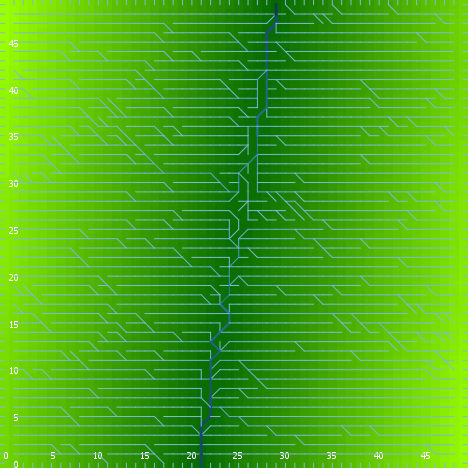

The data file committed next to this chart (first rows):
export-world data (NetLogo 6.0.4)
land_05_withInitialEcologicalCommunity.n…
05/26/2020 16:53:18:172 +0100
RANDOM STATE
0 0 -1727483681 192 -0.3458930510331813 …
GLOBALS
min-pxcor, max-pxcor, min-pycor, max-pycor, perspective, subject, nextIndex, directed-links, ticks, display-mode, ecol_brushfrequencyinflection, ecol_brushfrequencyrate, ecol_grassfrequencyinflection, ecol_grassfrequencyrate, ecol_woodfrequencyinflection, ecol_woodfrequencyrate, elevationdistribution, elev_algorithm-style, elev_featureanglerange, elev_inversioniterations, elev_noise, elev_numdepressions, elev_numprotuberances, elev_numranges
0, 49, 0, 49, 0, nobody, 2600, "UNDIRECTED", -1, "terrain", 8.183, 0.009806, 3.575, 0.144, 33.66, 0.07121, [60.201349648753464 60.478970528124776 6…, "C#", 27.06, 0.2218, 2.092, 2, 7, 92
TURTLES
who, color, heading, xcor, ycor, shape, label, label-color, breed, hidden?, size, pen-size, pen-mode, numpoints
0, 105, 142, 48, 48, "default", "", 9.9, {breed flowholders}, true, 1, 1, "up", 
1, 5, 188, 31, 33, "default", "", 9.9, {breed flowholders}, true, 1, 1, "up", 
2, 115, 300, 40, 16, "default", "", 9.9, {breed flowholders}, true, 1, 1, "up", 
3, 97, 90, 49, 18, "line half", "", 9.9, {breed flowholders}, false, 1, 1, "up", 
4, 35, 138, 16, 33, "default", "", 9.9, {breed flowholders}, true, 1, 1, "up", 
5, 135, 342, 22, 12, "default", "", 9.9, {breed flowholders}, true, 1, 1, "up", 
6, 25, 334, 43, 29, "default", "", 9.9, {breed flowholders}, true, 1, 1, "up", 
7, 115, 122, 45, 6, "default", "", 9.9, {breed flowholders}, true, 1, 1, "up", 
8, 115, 328, 40, 5, "default", "", 9.9, {breed flowholders}, true, 1, 1, "up", 
9, 125, 123, 3, 35, "default", "", 9.9, {breed flowholders}, true, 1, 1, "up", 
10, 65, 350, 29, 24, "default", "", 9.9, {breed flowholders}, true, 1, 1, "up", 
11, 35, 109, 36, 15, "default", "", 9.9, {breed flowholders}, true, 1, 1, "up", 
12, 97, 270, 0, 8, "line half", "", 9.9, {breed flowholders}, false, 1, 1, "up", 
13, 105, 343, 10, 26, "default", "", 9.9, {breed flowholders}, true, 1, 1, "up", 
14, 25, 117, 22, 10, "default", "", 9.9, {breed flowholders}, true, 1, 1, "up", 
15, 105, 23, 31, 28, "default", "", 9.9, {breed flowholders}, true, 1, 1, "up", 
16, 105, 245, 15, 44, "default", "", 9.9, {breed flowholders}, true, 1, 1, "up", 
17, 15, 338, 12, 39, "default", "", 9.9, {breed flowholders}, true, 1, 1, "up", 
18, 97, 270, 0, 21, "line half", "", 9.9, {breed flowholders}, false, 1, 1, "up", 
19, 125, 8, 38, 39, "default", "", 9.9, {breed flowholders}, true, 1, 1, "up", 
20, 85, 332, 13, 31, "default", "", 9.9, {breed flowholders}, true, 1, 1, "up", 
21, 97, 0, 14, 49, "line half", "", 9.9, {breed flowholders}, false, 1, 1, "up", 
22, 105, 89, 25, 48, "default", "", 9.9, {breed flowholders}, true, 1, 1, "up", 
23, 35, 49, 41, 47, "default", "", 9.9, {breed flowholders}, true, 1, 1, "up", 
24, 115, 37, 22, 15, "default", "", 9.9, {breed flowholders}, true, 1, 1, "up", 
25, 75, 174, 34, 29, "default", "", 9.9, {breed flowholders}, true, 1, 1, "up", 
26, 115, 359, 39, 6, "default", "", 9.9, {breed flowholders}, true, 1, 1, "up", 
27, 25, 262, 48, 16, "default", "", 9.9, {breed flowholders}, true, 1, 1, "up", 
28, 65, 282, 14, 29, "default", "", 9.9, {breed flowholders}, true, 1, 1, "up", 
29, 125, 255, 10, 34, "default", "", 9.9, {breed flowholders}, true, 1, 1, "up", 
30, 125, 161, 28, 7, "default", "", 9.9, {breed flowholders}, true, 1, 1, "up", 
31, 95, 22, 11, 3, "default", "", 9.9, {breed flowholders}, true, 1, 1, "up", 
32, 25, 227, 42, 36, "default", "", 9.9, {breed flowholders}, true, 1, 1, "up", 
33, 25, 214, 42, 45, "default", "", 9.9, {breed flowholders}, true, 1, 1, "up", 
34, 25, 67, 24, 33, "default", "", 9.9, {breed flowholders}, true, 1, 1, "up", 
35, 15, 304, 13, 20, "default", "", 9.9, {breed flowholders}, true, 1, 1, "up", 
36, 55, 113, 35, 2, "default", "", 9.9, {breed flowholders}, true, 1, 1, "up", 
37, 65, 126, 45, 22, "default", "", 9.9, {breed flowholders}, true, 1, 1, "up", 
38, 5, 104, 43, 21, "default", "", 9.9, {breed flowholders}, true, 1, 1, "up", 
39, 25, 111, 3, 6, "default", "", 9.9, {breed flowholders}, true, 1, 1, "up", 
40, 135, 109, 35, 25, "default", "", 9.9, {breed flowholders}, true, 1, 1, "up", 
41, 5, 99, 7, 44, "default", "", 9.9, {breed flowholders}, true, 1, 1, "up", 
42, 15, 271, 30, 10, "default", "", 9.9, {breed flowholders}, true, 1, 1, "up", 
43, 65, 36, 43, 23, "default", "", 9.9, {breed flowholders}, true, 1, 1, "up", 
44, 5, 336, 24, 19, "default", "", 9.9, {breed flowholders}, true, 1, 1, "up", 
45, 115, 277, 5, 41, "default", "", 9.9, {breed flowholders}, true, 1, 1, "up", 
46, 15, 261, 42, 24, "default", "", 9.9, {breed flowholders}, true, 1, 1, "up", 
47, 97, 90, 49, 32, "line half", "", 9.9, {breed flowholders}, false, 1, 1, "up", 
48, 125, 157, 9, 31, "default", "", 9.9, {breed flowholders}, true, 1, 1, "up", 
49, 15, 219, 20, 44, "default", "", 9.9, {breed flowholders}, true, 1, 1, "up", 
50, 75, 167, 18, 42, "default", "", 9.9, {breed flowholders}, true, 1, 1, "up", 
... 10,438 more rows
